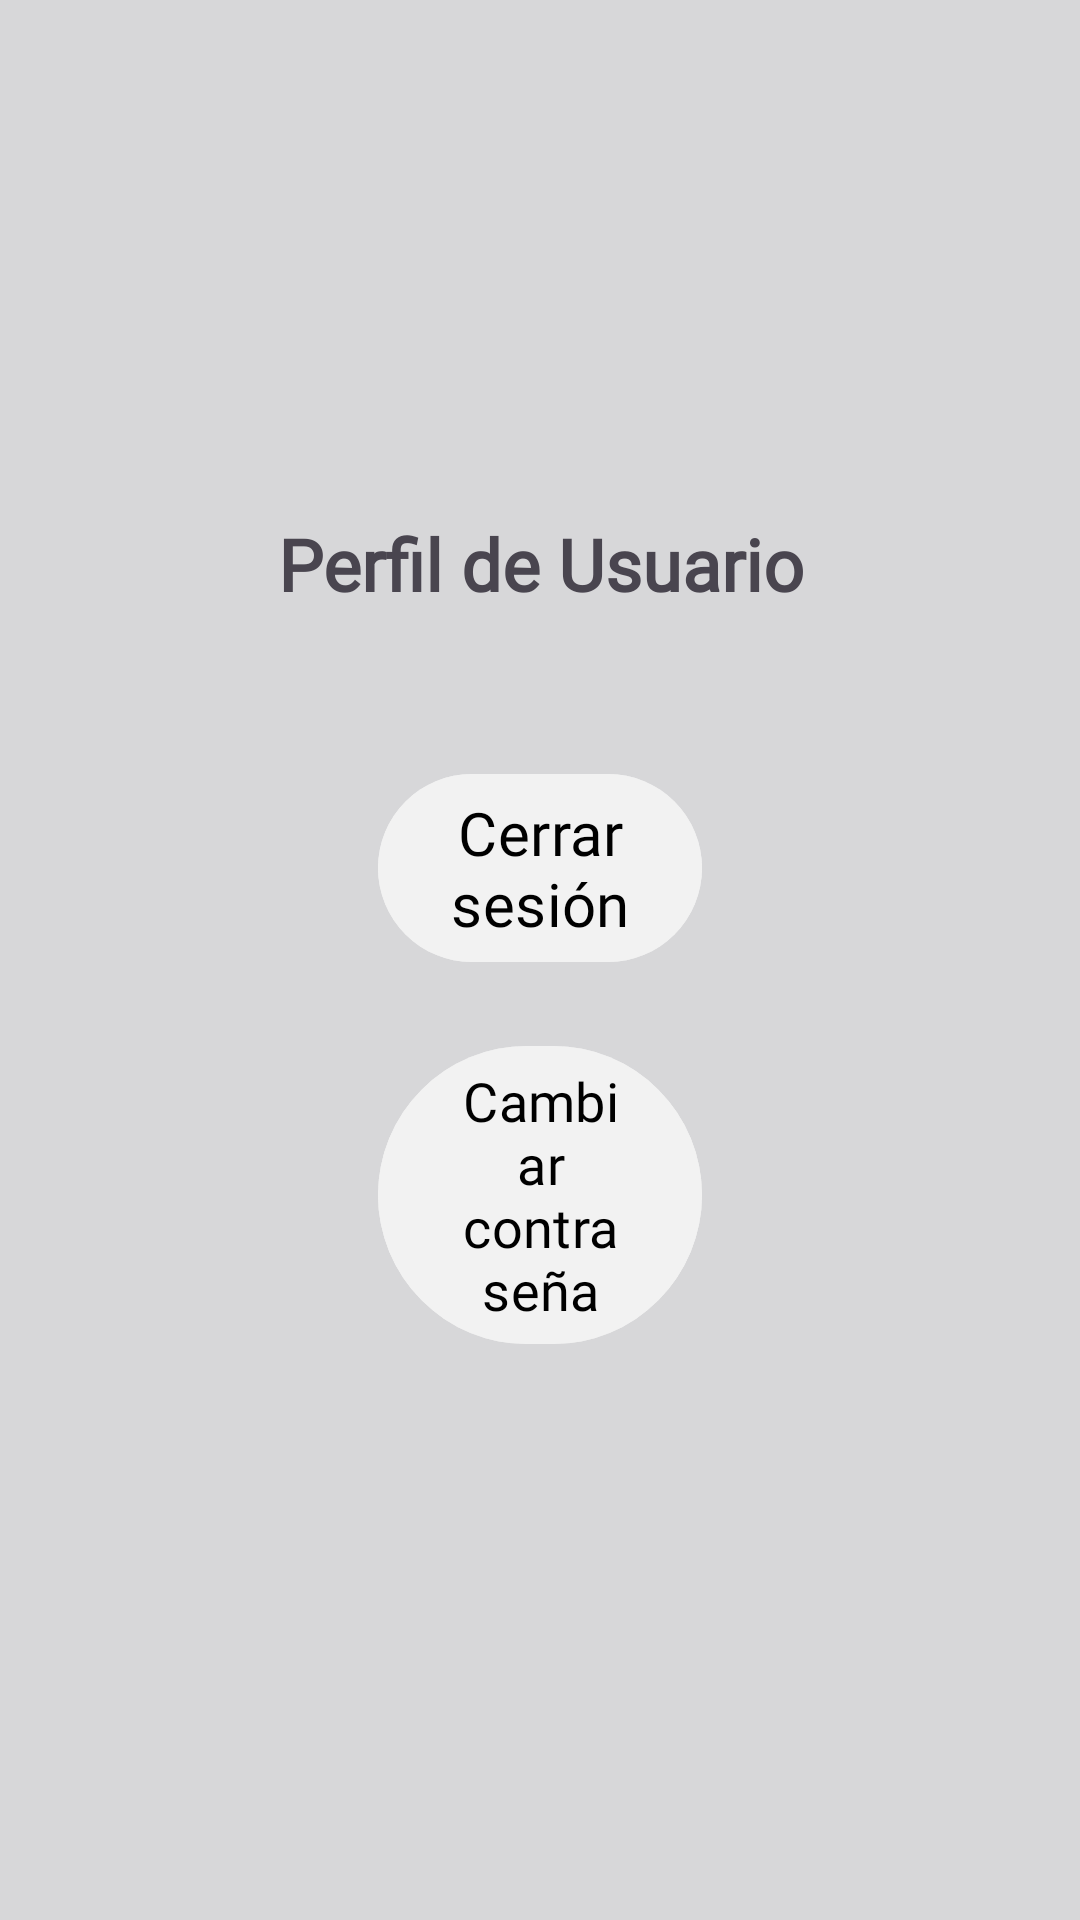

Produce the Android XML layout that renders to this screen, including the resource entries it uses.
<!-- AndroidManifest.xml: application theme Theme.AppIncuBar -->
<!-- res/layout/fragment_person.xml -->
<?xml version="1.0" encoding="utf-8"?>
<FrameLayout xmlns:android="http://schemas.android.com/apk/res/android"
    xmlns:tools="http://schemas.android.com/tools"
    android:layout_width="match_parent"
    android:layout_height="match_parent"
    tools:context=".vistas.PersonFragment"
    android:paddingHorizontal="10dp"
    android:background="@color/background">

    <LinearLayout
        android:layout_width="match_parent"
        android:layout_height="match_parent"
        android:orientation="vertical"
        android:padding="16dp"
        android:gravity="center">

        <TextView
            android:layout_width="match_parent"
            android:layout_height="wrap_content"
            android:text="@string/usuarioo"
            android:fontFamily="@font/didacticgothic"
            android:textSize="24sp"
            android:textStyle="bold"
            android:gravity="center"
            />

        <com.google.android.material.button.MaterialButton
            android:id="@+id/btnLogout"
            android:layout_width="match_parent"
            android:layout_height="wrap_content"
            android:text="@string/cerrar_sesi_n"
            android:textColor="@color/black"
            android:textSize="20sp"
            android:backgroundTint="#F2F2F2"
            android:fontFamily="@font/didacticgothic"
            android:layout_marginTop="50dp"
            android:layout_marginHorizontal="100dp"
            />


        <com.google.android.material.button.MaterialButton
            android:id="@+id/btnCambiarClave"
            android:layout_width="match_parent"
            android:layout_height="wrap_content"
            android:fontFamily="@font/didacticgothic"
            android:text="@string/cambiar_contrase_a"
            android:textColor="@color/black"
            android:textSize="18sp"
            android:layout_marginBottom="16dp"
            android:backgroundTint="#F2F2F2"
            android:layout_marginTop="20dp"
            android:layout_marginHorizontal="100dp"
            />

    </LinearLayout>

</FrameLayout>
<!-- resources referenced by this layout -->
<resources>
  <color name="background">#D7D7D9</color>
  <color name="black">#FF000000</color>
  <string name="cambiar_contrase_a">Cambiar contraseña</string>
  <string name="cerrar_sesi_n">Cerrar sesión</string>
  <string name="usuarioo">Perfil de Usuario</string>
  <style name="Theme.AppIncuBar" parent="Base.Theme.AppIncuBar" />
  <style name="Base.Theme.AppIncuBar" parent="Theme.Material3.DayNight.NoActionBar">
          
          
      </style>
</resources>
